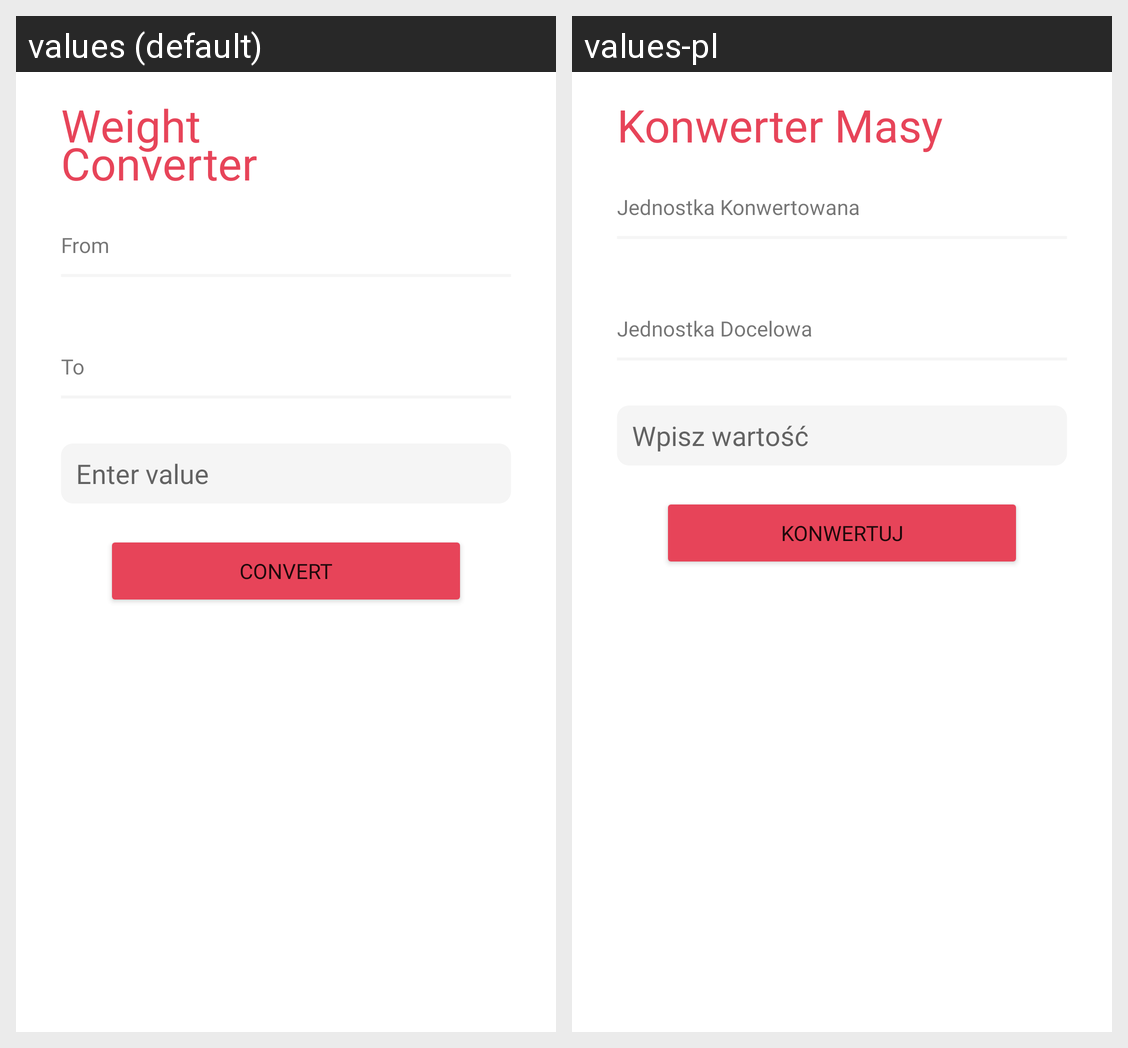

Translations of the strings shown on this Android screen, per locale in the grid:
Android screen res/layout/activity_weight_converter.xml rendered under 2 locales, left to right: values (default), values-pl. Device: Nexus 5 (rendered at 1080×1920; each locale shown at half size, 540×960, under a caption strip naming it); theme Theme.UnitConverterSM.
Strings drawn on this screen, with the default value and each locale's value (text and hints the layout hard-codes, and strings that could not be matched under every locale, appear in the picture but are not listed):

weight_converter_title
  values: Weight
      Converter
  values-pl: Konwerter Masy

from
  values: From
  values-pl: Jednostka Konwertowana

to
  values: To
  values-pl: Jednostka Docelowa

enter_value
  values: Enter value
  values-pl: Wpisz wartość

convert
  values: Convert
  values-pl: Konwertuj
